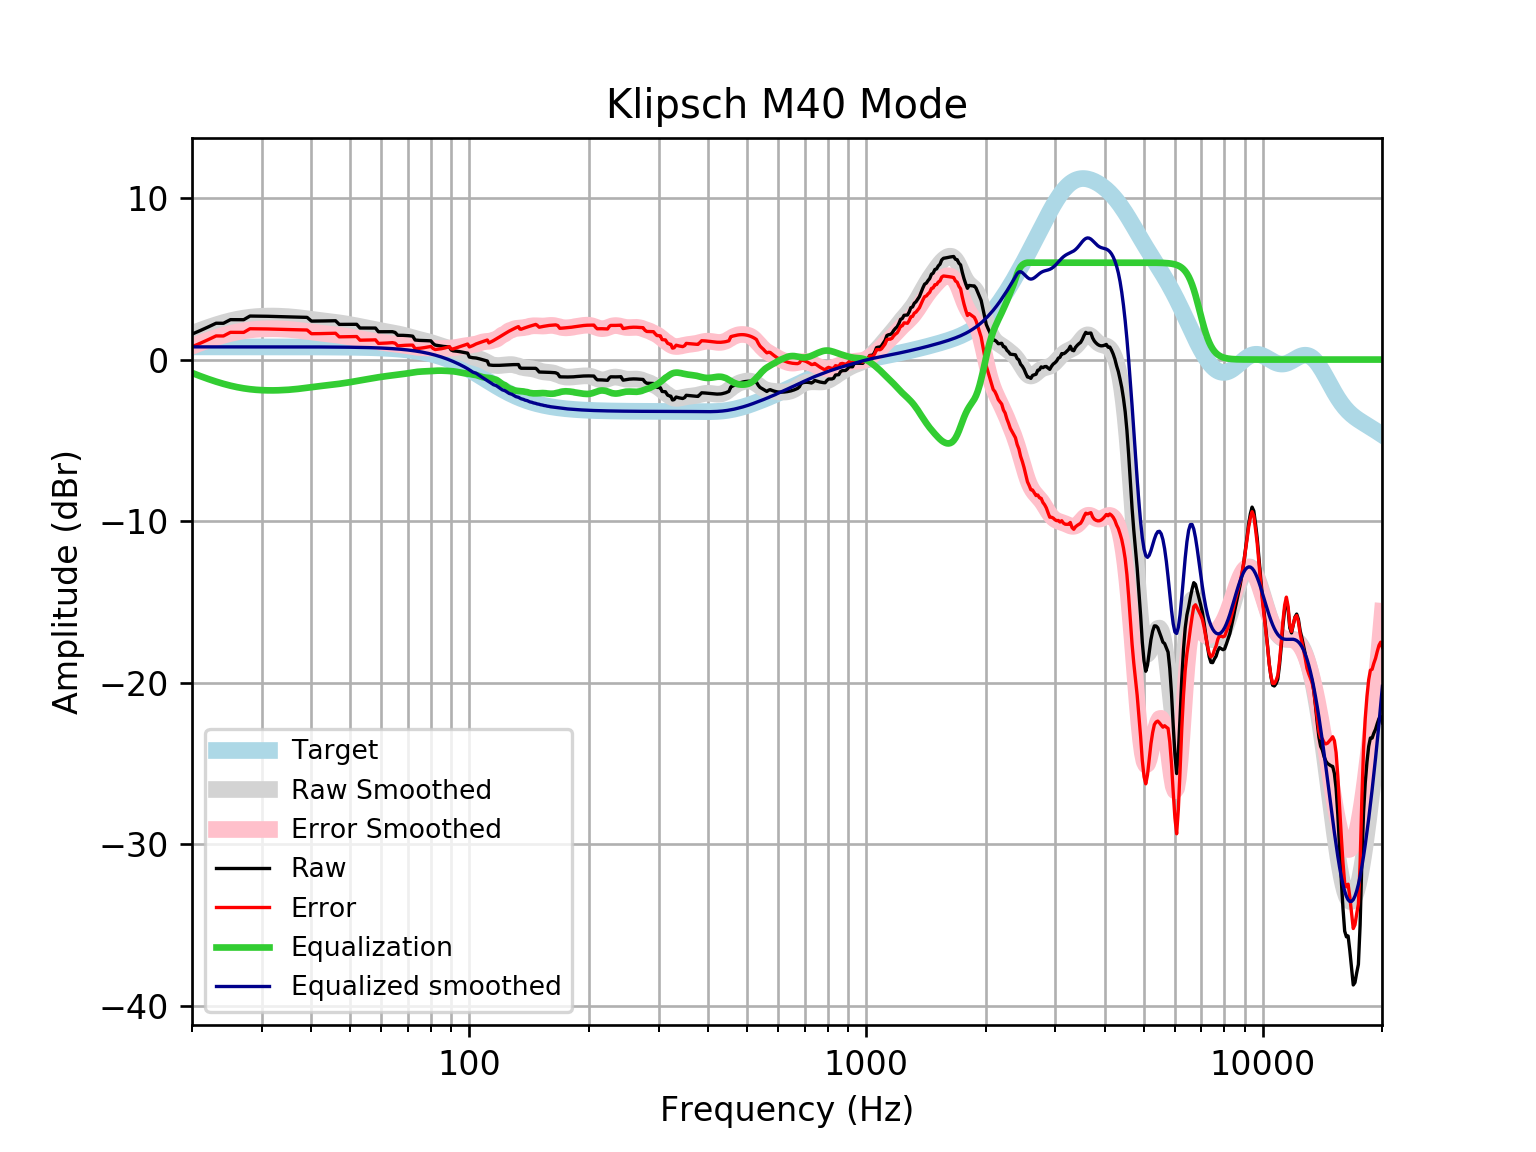

The file beside this chart, header and first rows:
frequency, raw, error, smoothed, error_smoothed, equalization, equalized_raw, equalized_smoothed, target
20, 1.576, 0.7905, 1.612, 0.8262, -0.8262, 0.7503, 0.7859, 0.7859
21, 1.8, 1.015, 1.813, 1.027, -1.027, 0.7731, 0.7859, 0.7859
22, 2.025, 1.239, 1.993, 1.207, -1.207, 0.8176, 0.7859, 0.7858
23, 2.249, 1.463, 2.151, 1.365, -1.365, 0.8839, 0.7858, 0.7858
24, 2.246, 1.46, 2.288, 1.502, -1.502, 0.7439, 0.7858, 0.7858
25, 2.471, 1.685, 2.402, 1.616, -1.616, 0.8547, 0.7857, 0.7857
26, 2.469, 1.683, 2.495, 1.709, -1.709, 0.7599, 0.7857, 0.7857
27, 2.468, 1.682, 2.567, 1.781, -1.781, 0.6863, 0.7856, 0.7856
28, 2.694, 1.909, 2.62, 1.835, -1.835, 0.8592, 0.7855, 0.7855
29, 2.691, 1.906, 2.657, 1.872, -1.872, 0.8195, 0.7854, 0.7854
30, 2.687, 1.901, 2.68, 1.895, -1.895, 0.7919, 0.7852, 0.7852
31, 2.68, 1.895, 2.691, 1.906, -1.906, 0.7739, 0.785, 0.785
32, 2.672, 1.887, 2.693, 1.908, -1.908, 0.7639, 0.7848, 0.7848
33, 2.663, 1.878, 2.686, 1.902, -1.902, 0.761, 0.7846, 0.7846
34, 2.653, 1.869, 2.673, 1.889, -1.889, 0.7646, 0.7843, 0.7843
35, 2.644, 1.86, 2.654, 1.87, -1.87, 0.7743, 0.7839, 0.7839
36, 2.634, 1.851, 2.628, 1.845, -1.845, 0.7897, 0.7835, 0.7835
37, 2.625, 1.842, 2.598, 1.815, -1.815, 0.8104, 0.783, 0.783
38, 2.617, 1.835, 2.564, 1.781, -1.781, 0.8361, 0.7824, 0.7824
39, 2.612, 1.83, 2.527, 1.746, -1.746, 0.8662, 0.7818, 0.7818
40, 2.381, 1.6, 2.491, 1.71, -1.71, 0.6716, 0.781, 0.781
41, 2.382, 1.602, 2.456, 1.676, -1.676, 0.7067, 0.7801, 0.7801
42, 2.386, 1.607, 2.423, 1.644, -1.644, 0.742, 0.7791, 0.7791
43, 2.39, 1.612, 2.392, 1.614, -1.614, 0.7762, 0.778, 0.7779
44, 2.395, 1.619, 2.363, 1.586, -1.586, 0.809, 0.7766, 0.7766
45, 2.4, 1.624, 2.334, 1.559, -1.559, 0.8406, 0.7752, 0.7751
46, 2.403, 1.63, 2.304, 1.531, -1.531, 0.872, 0.7735, 0.7734
47, 2.178, 1.406, 2.273, 1.501, -1.501, 0.6765, 0.7715, 0.7715
48, 2.18, 1.411, 2.239, 1.47, -1.47, 0.7103, 0.7694, 0.7694
49, 2.182, 1.415, 2.203, 1.436, -1.436, 0.7456, 0.767, 0.767
50, 2.183, 1.419, 2.166, 1.401, -1.401, 0.7816, 0.7643, 0.7642
51, 2.184, 1.422, 2.127, 1.366, -1.366, 0.8176, 0.7612, 0.7612
52, 2.183, 1.425, 2.088, 1.33, -1.33, 0.8529, 0.7579, 0.7578
53, 1.954, 1.2, 2.049, 1.294, -1.294, 0.6594, 0.7541, 0.7541
54, 1.952, 1.202, 2.009, 1.259, -1.259, 0.6934, 0.7499, 0.7499
55, 1.951, 1.206, 1.969, 1.224, -1.224, 0.7272, 0.7453, 0.7453
56, 1.95, 1.21, 1.93, 1.19, -1.19, 0.7608, 0.7402, 0.7401
57, 1.95, 1.216, 1.891, 1.157, -1.157, 0.7937, 0.7345, 0.7345
58, 1.95, 1.222, 1.853, 1.125, -1.125, 0.8251, 0.7283, 0.7283
59, 1.722, 1.001, 1.817, 1.096, -1.096, 0.6263, 0.7215, 0.7215
60, 1.721, 1.007, 1.783, 1.069, -1.069, 0.6529, 0.714, 0.714
61, 1.721, 1.015, 1.749, 1.043, -1.043, 0.6773, 0.7058, 0.7058
62, 1.721, 1.024, 1.717, 1.02, -1.02, 0.7006, 0.6969, 0.6969
63, 1.722, 1.035, 1.686, 0.9988, -0.9988, 0.7234, 0.6871, 0.6871
64, 1.725, 1.048, 1.655, 0.9783, -0.9783, 0.7463, 0.6765, 0.6765
65, 1.678, 1.013, 1.623, 0.9583, -0.9583, 0.7198, 0.665, 0.665
66, 1.502, 0.8492, 1.591, 0.9383, -0.9383, 0.5634, 0.6525, 0.6525
67, 1.502, 0.8629, 1.557, 0.9177, -0.9177, 0.5842, 0.639, 0.639
68, 1.499, 0.8746, 1.52, 0.8959, -0.8959, 0.6031, 0.6244, 0.6244
69, 1.492, 0.8837, 1.481, 0.8725, -0.8725, 0.6198, 0.6087, 0.6087
70, 1.482, 0.8902, 1.44, 0.8478, -0.8478, 0.6342, 0.5918, 0.5918
71, 1.468, 0.8949, 1.396, 0.8224, -0.8224, 0.6461, 0.5736, 0.5736
72, 1.446, 0.892, 1.352, 0.7981, -0.7981, 0.648, 0.5541, 0.5541
73, 1.21, 0.6766, 1.31, 0.7764, -0.7764, 0.4335, 0.5333, 0.5333
74, 1.196, 0.6852, 1.27, 0.759, -0.759, 0.4372, 0.511, 0.511
75, 1.186, 0.6982, 1.234, 0.7464, -0.7464, 0.4391, 0.4873, 0.4873
76, 1.178, 0.7163, 1.2, 0.738, -0.738, 0.4403, 0.462, 0.4621
77, 1.174, 0.7387, 1.167, 0.7323, -0.7323, 0.4417, 0.4352, 0.4353
78, 1.171, 0.7638, 1.134, 0.7271, -0.7271, 0.4435, 0.4068, 0.4068
79, 1.166, 0.789, 1.098, 0.7208, -0.7208, 0.445, 0.3767, 0.3768
... 553 more rows
